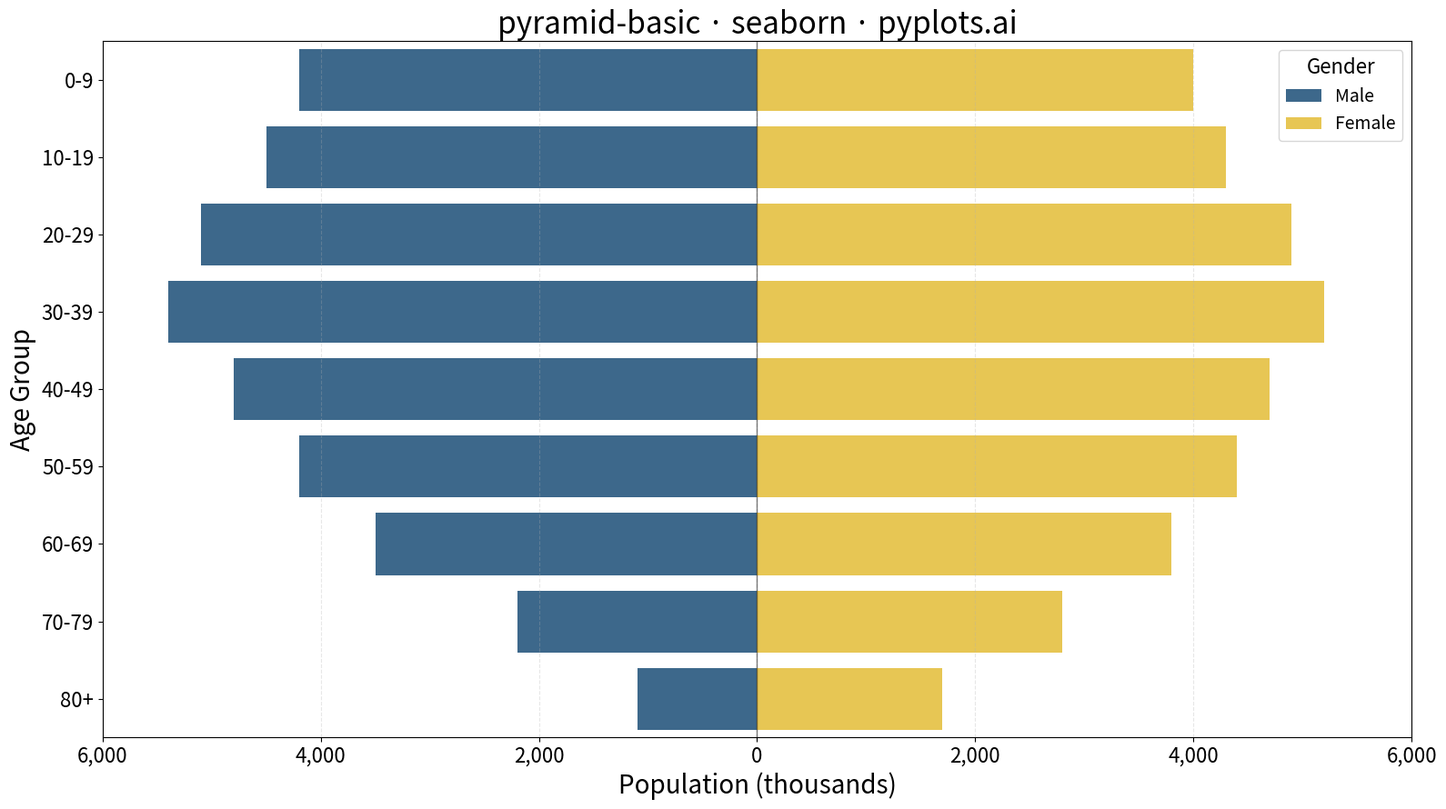

The matplotlib source for this figure:
""" pyplots.ai
pyramid-basic: Basic Pyramid Chart
Library: seaborn 0.13.2 | Python 3.13.11
Quality: 95/100 | Created: 2025-12-17
"""

import matplotlib.pyplot as plt
import pandas as pd
import seaborn as sns


# Data - Population pyramid showing age distribution by gender
age_groups = ["0-9", "10-19", "20-29", "30-39", "40-49", "50-59", "60-69", "70-79", "80+"]
male_population = [4200, 4500, 5100, 5400, 4800, 4200, 3500, 2200, 1100]
female_population = [4000, 4300, 4900, 5200, 4700, 4400, 3800, 2800, 1700]

# Create DataFrame for seaborn
df = pd.DataFrame(
    {
        "age_group": age_groups * 2,
        "population": [-m for m in male_population] + female_population,
        "gender": ["Male"] * len(age_groups) + ["Female"] * len(age_groups),
    }
)

# Plot
fig, ax = plt.subplots(figsize=(16, 9))

# Use horizontal barplot with hue for gender distinction
sns.barplot(
    data=df, y="age_group", x="population", hue="gender", palette=["#306998", "#FFD43B"], ax=ax, dodge=False, orient="h"
)

# Styling
ax.set_xlabel("Population (thousands)", fontsize=20)
ax.set_ylabel("Age Group", fontsize=20)
ax.set_title("pyramid-basic · seaborn · pyplots.ai", fontsize=24)
ax.tick_params(axis="both", labelsize=16)

# Make x-axis symmetric and show absolute values
max_val = max(max(male_population), max(female_population))
ax.set_xlim(-max_val * 1.1, max_val * 1.1)

# Custom x-tick labels to show absolute values
ticks = ax.get_xticks()
ax.set_xticks(ticks)
ax.set_xticklabels([f"{abs(int(t)):,}" for t in ticks])

# Add subtle vertical line at center
ax.axvline(x=0, color="black", linewidth=1, alpha=0.5)

# Grid
ax.grid(True, axis="x", alpha=0.3, linestyle="--")

# Legend
ax.legend(title="Gender", fontsize=14, title_fontsize=16, loc="upper right")

plt.tight_layout()
plt.savefig("plot.png", dpi=300, bbox_inches="tight")
